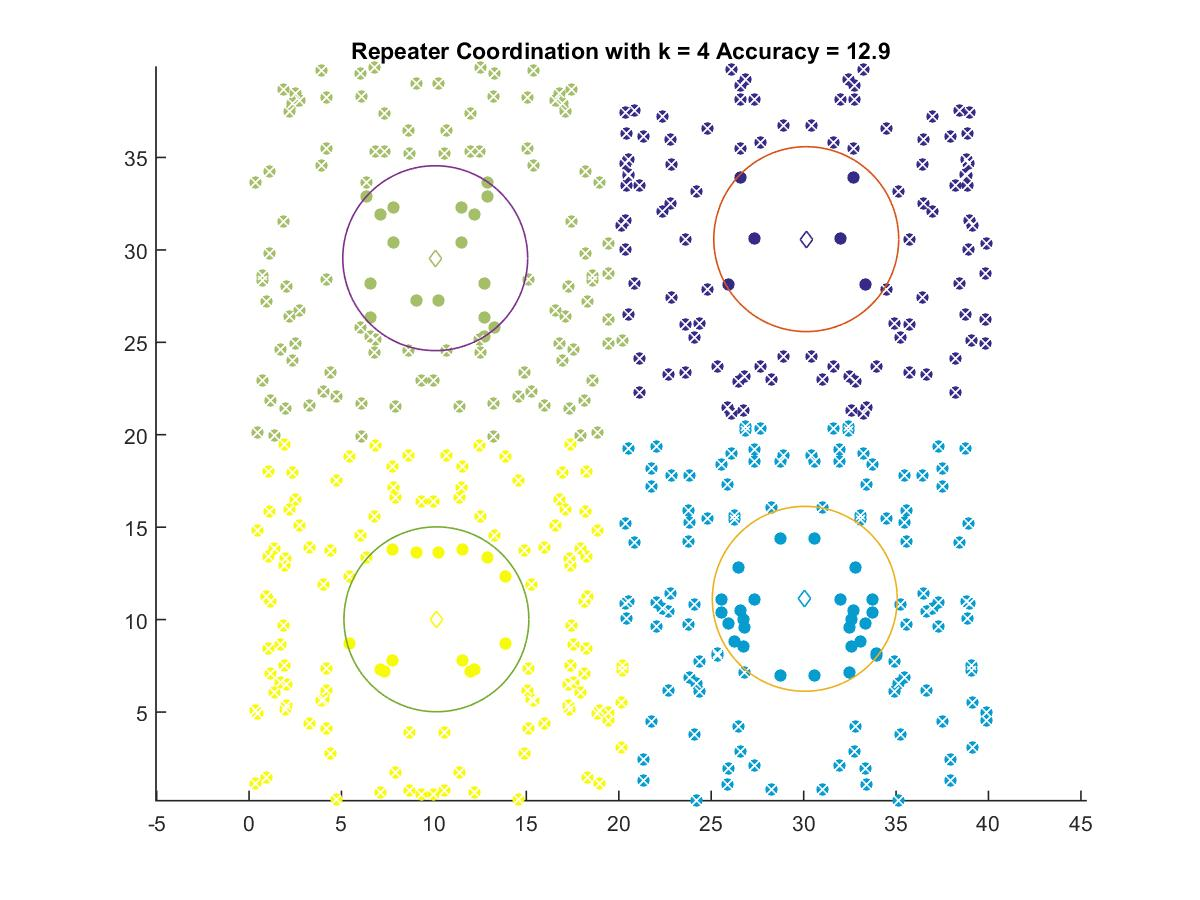

The table this chart was drawn from, first rows:
30.141, 30.581
30.06, 11.12
10.07, 29.55
10.13, 10.02
